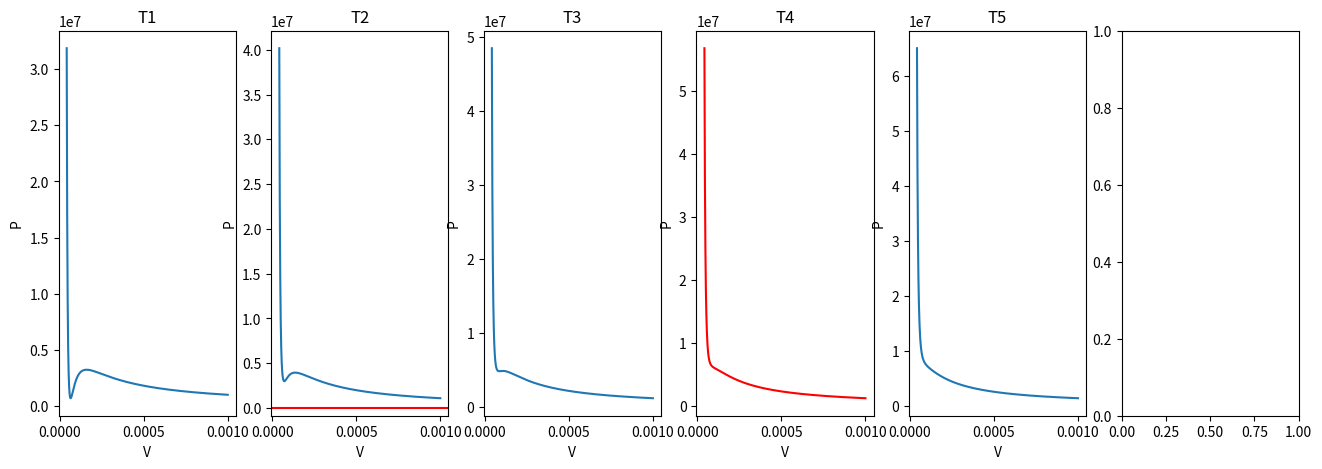
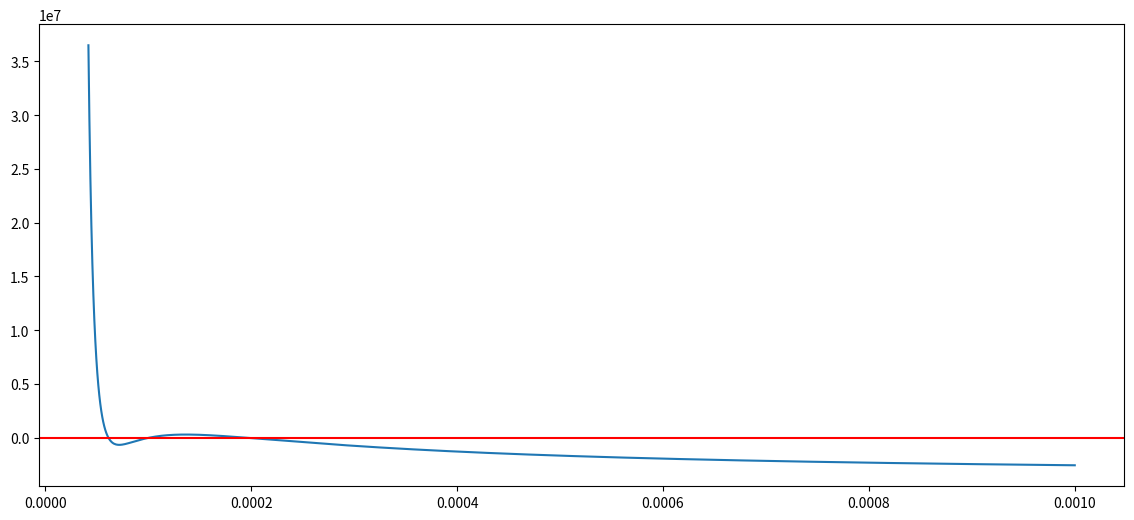

Here is the Python script that generated these plots, in order:
import numpy as np
import matplotlib.pyplot as plt
T1=-140+273
T2=-130+273
T3=-120+273
T4=-110+273
T5=-100+273
R=8.314
a=0.1382
b=3.19*10**-5
def P(V,T):
    return (R*T)/(V-b)-a/(V**2)
V =  np.linspace(4.19*10**-5,10**-3 , 1000)
P1 = P(V,T1)
P2 = P(V,T2)
P3 = P(V,T3)
P4 = P(V,T4)
P5 = P(V,T5)
fig, axs = plt.subplots(1, 6, figsize=(16, 5))
axs[0].plot(V,P1)
axs[0].set_xlabel("V")
axs[0].set_ylabel("P")
axs[0].set_title("T1")
nach=5.5*10**-5
kon=9.2*10**-5
def Pn(V):
    return (R*T2)/(V-b)-a/(V**2)
while abs(kon-nach)>10**-8:
        i=nach+abs(kon-nach)/3
        j=kon-abs(kon-nach)/3
        if Pn(i)<Pn(j):
            kon=j
        else:
            nach=i
print("Локальный минимум:",Pn(nach))
nach1=9.4*10**-5
kon1=1854*10**-4
def f(V):
    return (R*T2)/(V-b)-a/(V**2)
while abs(kon1-nach1)>10**-10:
        i=nach1+abs(kon1-nach1)/3
        j=kon1-abs(kon1-nach1)/3
        if f(i)>f(j):
            kon1=j
        else:
            nach1=i
print("Локальный максимум:",f(nach1))
I=nach+10**-9
sumi=0
while I<nach1:
    sumi+=((10**-8)**2+abs(f(I+10**-8)-f(I))**2)**0.5
    I+=10**-8
print(sumi)
P_nas=3664186.998
def f1(V):
    return (R*T2)/(V-b)-a/(V**2)-P_nas
fig = plt.figure(figsize=(14,6))
ax = plt.subplot(1,1,1)
plt.plot(V,f1(V))
plt.axhline(y=0,color = "red")
# Расположение корней уравнения выявлены из графика функции.
print(6.152572631835937e-05,0.0001003925,0.000194786839)
axs[1].plot(V,P2)
axs[1].set_xlabel("V")
axs[1].set_ylabel("P")
axs[1].set_title("T2")
axs[1].axhline(y=0, color='r')
axs[2].plot(V,P3)
axs[2].set_xlabel("V")
axs[2].set_ylabel("P")
axs[2].set_title("T3")
axs[3].plot(V,P4,color = "red")
axs[3].set_xlabel("V")
axs[3].set_ylabel("P")
axs[3].set_title("T4")
axs[4].plot(V,P5)
axs[4].set_xlabel("V")
axs[4].set_ylabel("P")
axs[4].set_title("T5")
plt.show()
